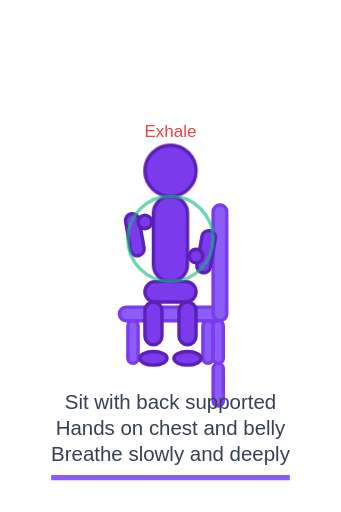
t = 0.00 s
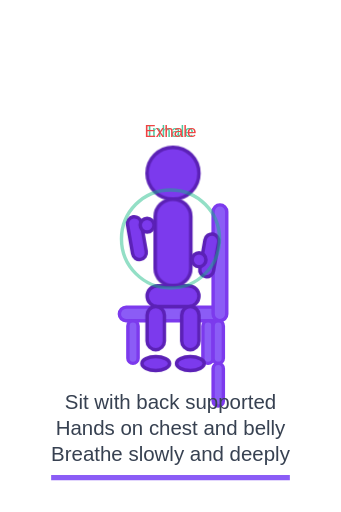
t = 0.75 s
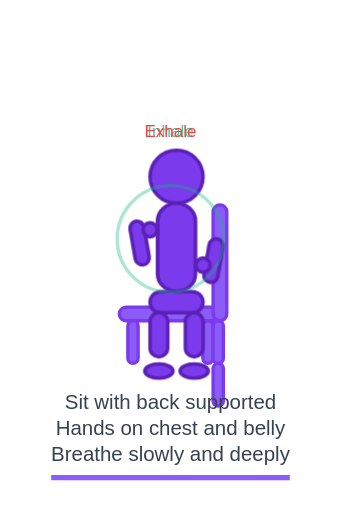
t = 1.25 s
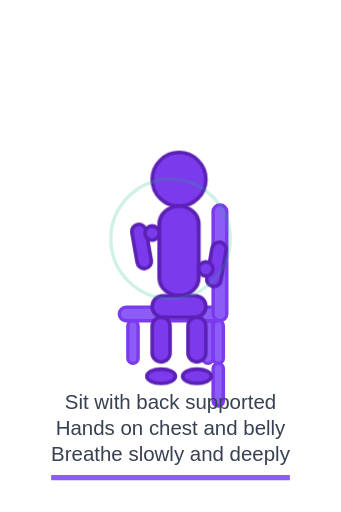
t = 2.00 s
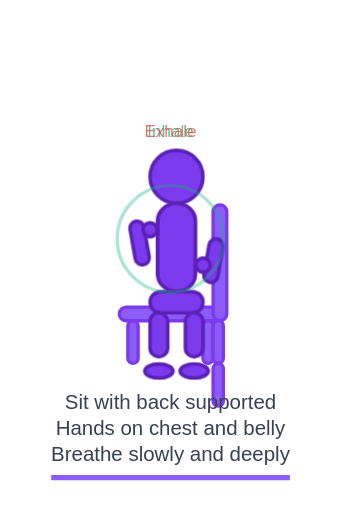
t = 2.75 s
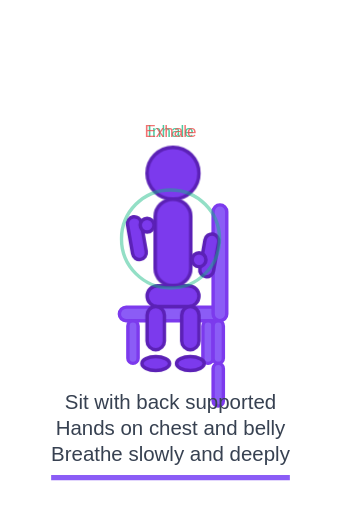
t = 3.25 s

The animated SVG that drew these frames (rendered in a browser with its animation timeline set to each time). Animation: 4 SMIL elements (animate=4), 2 CSS @keyframes rules; one cycle of 4.00 s, repeats indefinitely.

<svg width="200" height="300" viewBox="0 0 200 300" xmlns="http://www.w3.org/2000/svg">
  <!-- Seated Breathing Exercise Animation -->
  <defs>
    <style>
      .figure { fill: #7C3AED; stroke: #5B21B6; stroke-width: 2; }
      .chair { fill: #8B5CF6; stroke: #7C3AED; stroke-width: 2; }
      .breathing { animation: breathe 4s ease-in-out infinite; }
      .chest { animation: chestExpand 4s ease-in-out infinite; }
      @keyframes breathe {
        0%, 100% { transform: scale(1); }
        50% { transform: scale(1.05); }
      }
      @keyframes chestExpand {
        0%, 100% { transform: scaleX(1); }
        50% { transform: scaleX(1.1); }
      }
    </style>
  </defs>
  
  <!-- Ground line -->
  <line x1="30" y1="280" x2="170" y2="280" stroke="#8B5CF6" stroke-width="3"/>
  
  <!-- Chair with back support -->
  <g class="chair">
    <!-- Chair seat -->
    <rect x="70" y="180" width="60" height="8" rx="4"/>
    <!-- Chair back -->
    <rect x="125" y="120" width="8" height="68" rx="4"/>
    <!-- Chair legs -->
    <rect x="75" y="188" width="6" height="25" rx="3"/>
    <rect x="119" y="188" width="6" height="25" rx="3"/>
    <rect x="125" y="188" width="6" height="25" rx="3"/>
    <rect x="125" y="213" width="6" height="25" rx="3"/>
  </g>
  
  <!-- Figure doing breathing exercise -->
  <g class="breathing">
    <!-- Head -->
    <circle cx="100" cy="100" r="15" class="figure"/>
    
    <!-- Torso (expanding with breath) -->
    <g class="chest" transform-origin="100 140">
      <rect x="90" y="115" width="20" height="50" rx="10" class="figure"/>
    </g>
    
    <!-- Arms (hands on chest and belly) -->
    <rect x="75" y="125" width="8" height="25" rx="4" class="figure" transform="rotate(-10 79 137)"/>
    <rect x="117" y="135" width="8" height="25" rx="4" class="figure" transform="rotate(10 121 147)"/>
    
    <!-- Hands positioned for breathing awareness -->
    <circle cx="85" cy="130" r="4" class="figure"/>
    <circle cx="115" cy="150" r="4" class="figure"/>
    
    <!-- Thighs -->
    <rect x="85" y="165" width="30" height="12" rx="6" class="figure"/>
    
    <!-- Shins -->
    <rect x="85" y="177" width="10" height="25" rx="5" class="figure"/>
    <rect x="105" y="177" width="10" height="25" rx="5" class="figure"/>
    
    <!-- Feet -->
    <ellipse cx="90" cy="210" rx="8" ry="4" class="figure"/>
    <ellipse cx="110" cy="210" rx="8" ry="4" class="figure"/>
  </g>
  
  <!-- Breathing visualization -->
  <circle cx="100" cy="140" r="25" fill="none" stroke="#10B981" stroke-width="2" opacity="0.6">
    <animate attributeName="r" values="25;35;25" dur="4s" repeatCount="indefinite"/>
    <animate attributeName="opacity" values="0.6;0.2;0.6" dur="4s" repeatCount="indefinite"/>
  </circle>
  
  <!-- Breath flow indicators -->
  <text x="100" y="80" text-anchor="middle" font-family="Arial" font-size="10" fill="#10B981">
    <animate attributeName="opacity" values="0;1;0" dur="2s" repeatCount="indefinite"/>
    Inhale
  </text>
  <text x="100" y="80" text-anchor="middle" font-family="Arial" font-size="10" fill="#EF4444">
    <animate attributeName="opacity" values="0;1;0" dur="2s" begin="2s" repeatCount="indefinite"/>
    Exhale
  </text>
  
  <!-- Instructions -->
  <text x="100" y="240" text-anchor="middle" font-family="Arial" font-size="12" fill="#374151">
    Sit with back supported
  </text>
  <text x="100" y="255" text-anchor="middle" font-family="Arial" font-size="12" fill="#374151">
    Hands on chest and belly
  </text>
  <text x="100" y="270" text-anchor="middle" font-family="Arial" font-size="12" fill="#374151">
    Breathe slowly and deeply
  </text>
</svg>
